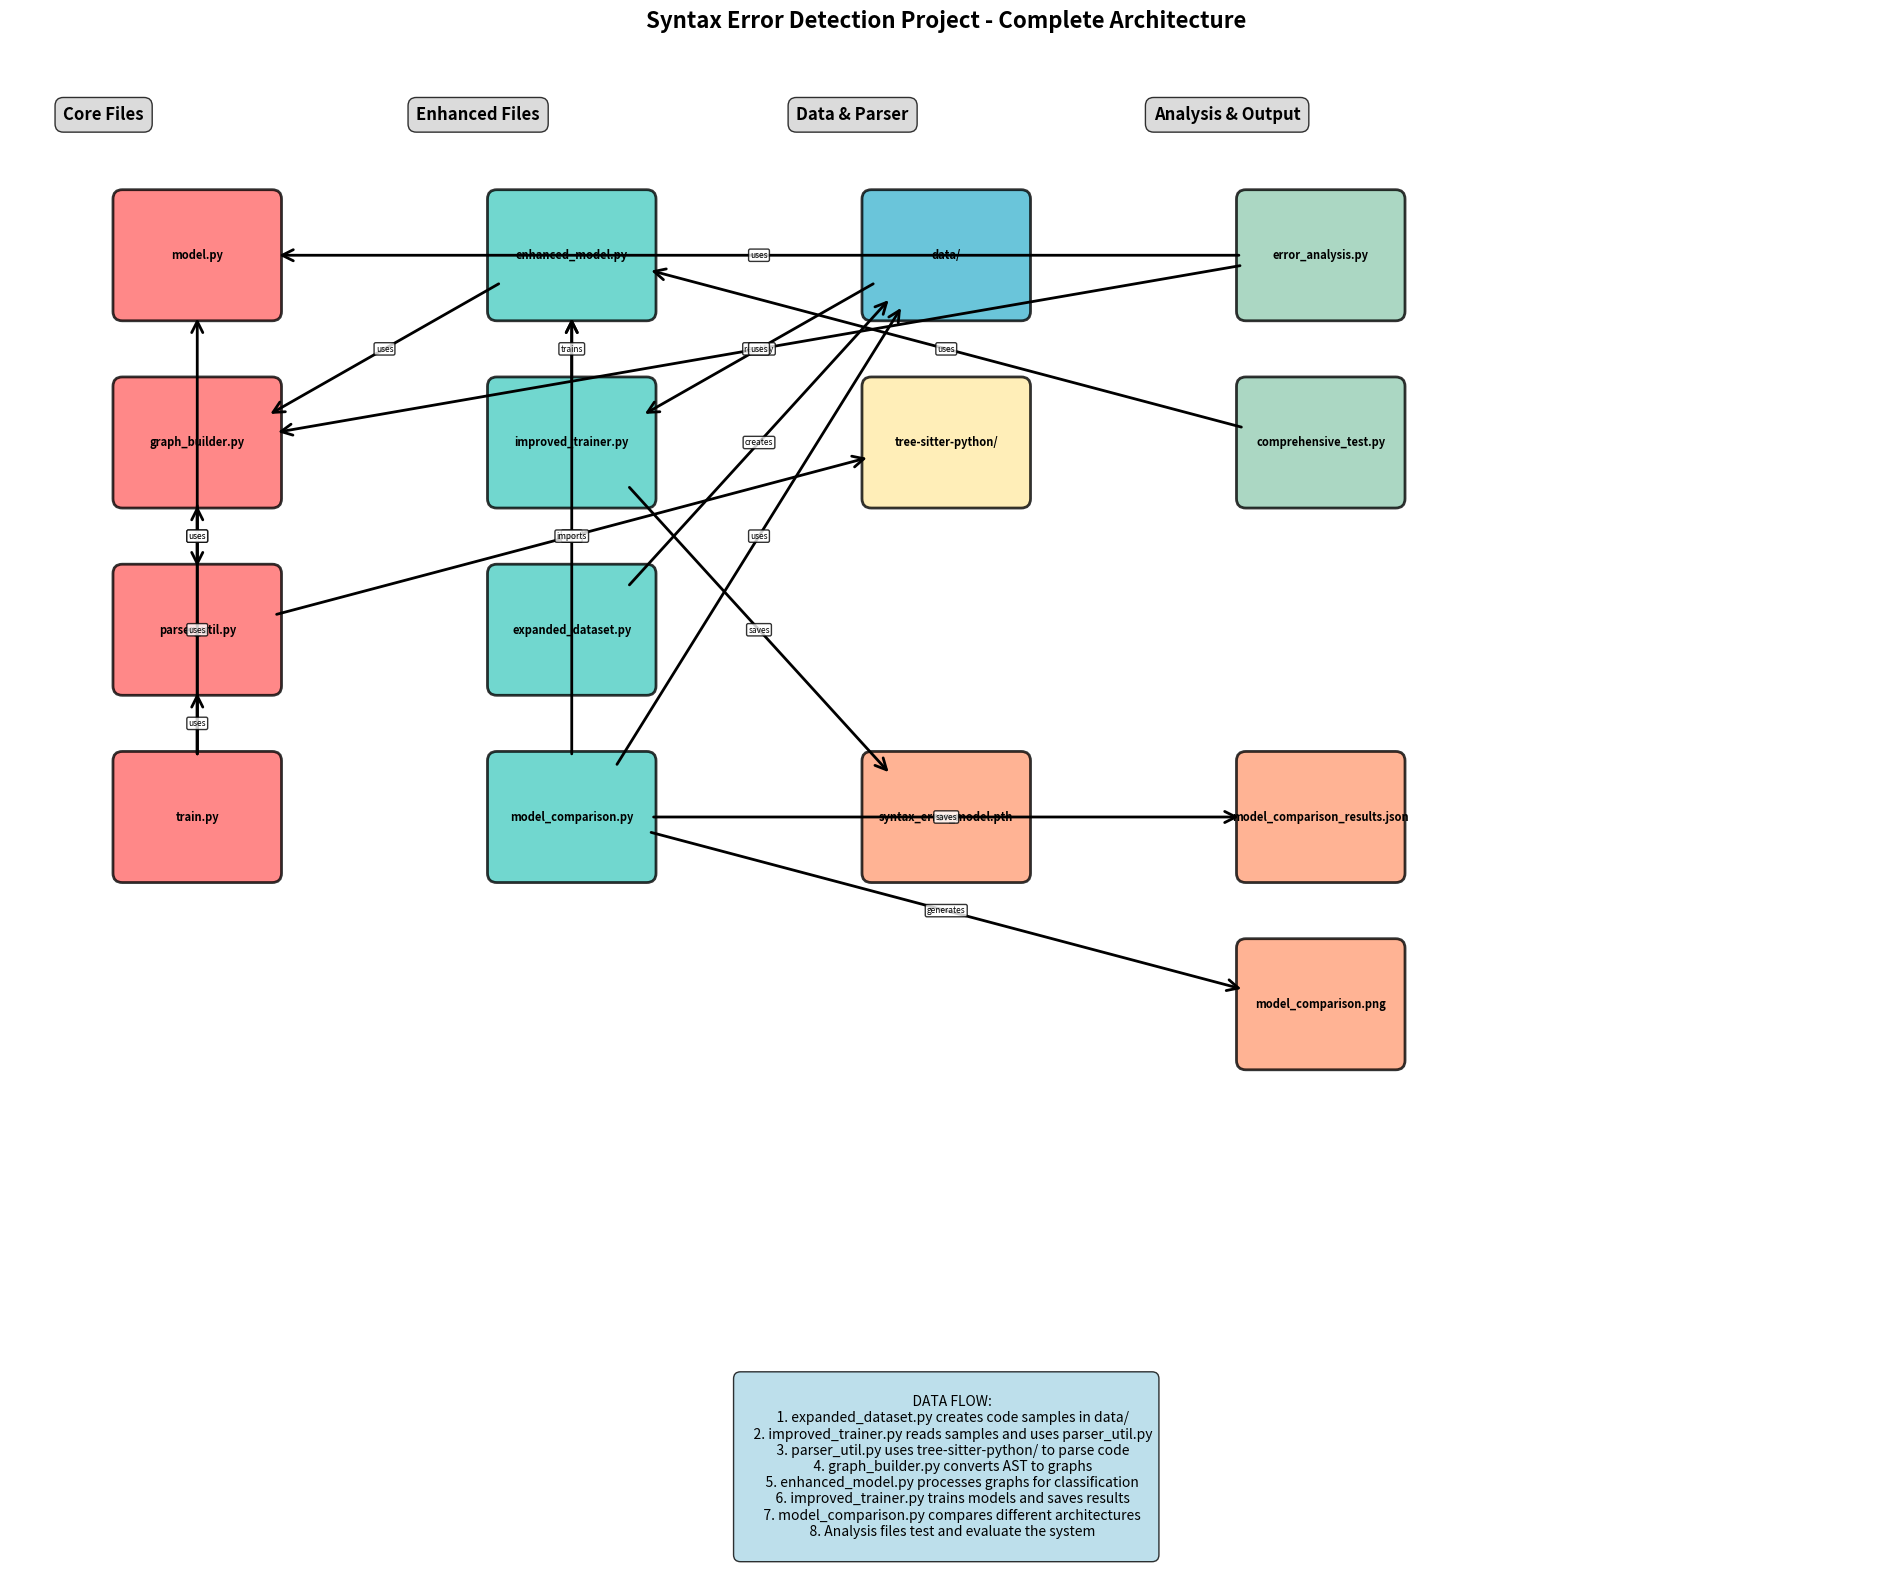
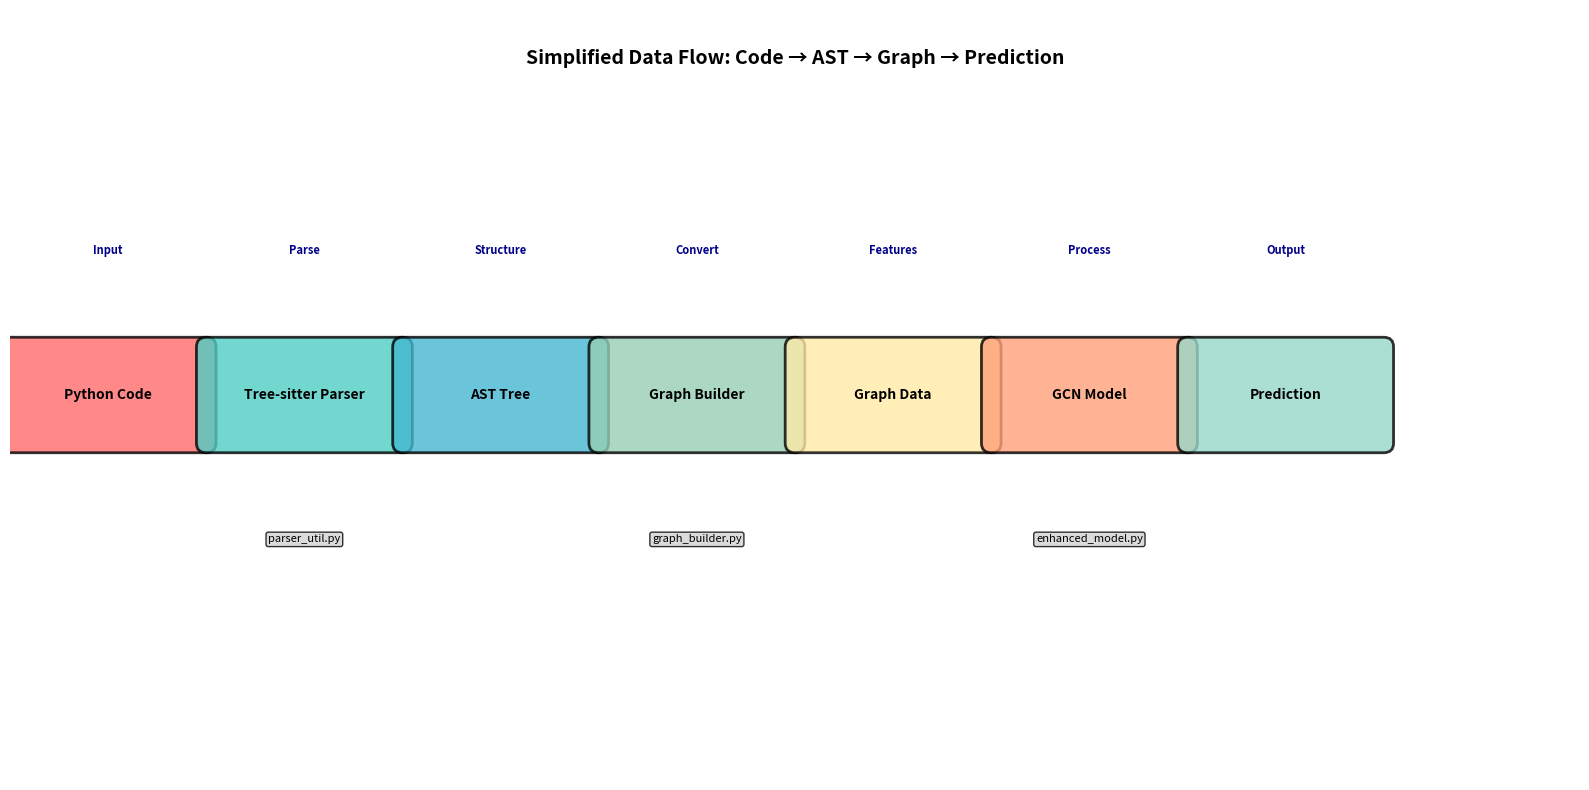

The script that saved these images, in order:
#!/usr/bin/env python3
"""
Visual Architecture Diagram Generator
Shows how all files in the syntax error detection project are connected
"""

import matplotlib.pyplot as plt
import matplotlib.patches as patches
from matplotlib.patches import FancyBboxPatch, ConnectionPatch
import numpy as np


def create_architecture_diagram():
    """Create a visual diagram of the project architecture"""

    fig, ax = plt.subplots(1, 1, figsize=(20, 16))
    ax.set_xlim(0, 20)
    ax.set_ylim(0, 16)
    ax.set_aspect('equal')

    # Colors for different categories
    colors = {
        'core': '#FF6B6B',      # Red for core files
        'enhanced': '#4ECDC4',   # Teal for enhanced files
        'data': '#45B7D1',       # Blue for data
        'analysis': '#96CEB4',   # Green for analysis
        'parser': '#FFEAA7'      # Yellow for parser
    }

    # Define file positions and properties
    files = {
        # Core Files (Original)
        'model.py': {'pos': (2, 14), 'color': colors['core'], 'category': 'Core'},
        'graph_builder.py': {'pos': (2, 12), 'color': colors['core'], 'category': 'Core'},
        'parser_util.py': {'pos': (2, 10), 'color': colors['core'], 'category': 'Core'},
        'train.py': {'pos': (2, 8), 'color': colors['core'], 'category': 'Core'},

        # Enhanced Files (New)
        'enhanced_model.py': {'pos': (6, 14), 'color': colors['enhanced'], 'category': 'Enhanced'},
        'improved_trainer.py': {'pos': (6, 12), 'color': colors['enhanced'], 'category': 'Enhanced'},
        'expanded_dataset.py': {'pos': (6, 10), 'color': colors['enhanced'], 'category': 'Enhanced'},
        'model_comparison.py': {'pos': (6, 8), 'color': colors['enhanced'], 'category': 'Enhanced'},

        # Data
        'data/': {'pos': (10, 14), 'color': colors['data'], 'category': 'Data'},
        'tree-sitter-python/': {'pos': (10, 12), 'color': colors['parser'], 'category': 'Parser'},

        # Analysis Files
        'error_analysis.py': {'pos': (14, 14), 'color': colors['analysis'], 'category': 'Analysis'},
        'comprehensive_test.py': {'pos': (14, 12), 'color': colors['analysis'], 'category': 'Analysis'},

        # Output Files
        'syntax_error_model.pth': {'pos': (10, 8), 'color': '#FFA07A', 'category': 'Output'},
        'model_comparison_results.json': {'pos': (14, 8), 'color': '#FFA07A', 'category': 'Output'},
        'model_comparison.png': {'pos': (14, 6), 'color': '#FFA07A', 'category': 'Output'}
    }

    # Draw file boxes
    for filename, props in files.items():
        x, y = props['pos']
        color = props['color']
        category = props['category']

        # Create rounded rectangle
        box = FancyBboxPatch(
            (x-0.8, y-0.6), 1.6, 1.2,
            boxstyle="round,pad=0.1",
            facecolor=color,
            edgecolor='black',
            linewidth=2,
            alpha=0.8
        )
        ax.add_patch(box)

        # Add text
        ax.text(x, y, filename, ha='center', va='center',
                fontsize=8, fontweight='bold', wrap=True)

    # Draw connections
    connections = [
        # Data flow
        ('expanded_dataset.py', 'data/', 'creates'),
        ('data/', 'improved_trainer.py', 'read by'),
        ('parser_util.py', 'tree-sitter-python/', 'uses'),
        ('graph_builder.py', 'parser_util.py', 'uses'),
        ('enhanced_model.py', 'graph_builder.py', 'uses'),
        ('improved_trainer.py', 'enhanced_model.py', 'trains'),
        ('improved_trainer.py', 'syntax_error_model.pth', 'saves'),

        # Model comparison
        ('model_comparison.py', 'enhanced_model.py', 'imports'),
        ('model_comparison.py', 'data/', 'uses'),
        ('model_comparison.py', 'model_comparison_results.json', 'saves'),
        ('model_comparison.py', 'model_comparison.png', 'generates'),

        # Analysis
        ('error_analysis.py', 'model.py', 'uses'),
        ('error_analysis.py', 'graph_builder.py', 'uses'),
        ('comprehensive_test.py', 'enhanced_model.py', 'uses'),

        # Legacy connections
        ('train.py', 'model.py', 'uses'),
        ('train.py', 'graph_builder.py', 'uses'),
        ('train.py', 'parser_util.py', 'uses'),
    ]

    # Draw connection arrows
    for start, end, label in connections:
        if start in files and end in files:
            start_pos = files[start]['pos']
            end_pos = files[end]['pos']

            # Calculate arrow position
            dx = end_pos[0] - start_pos[0]
            dy = end_pos[1] - start_pos[1]

            # Normalize for arrow positioning
            length = np.sqrt(dx**2 + dy**2)
            if length > 0:
                dx_norm = dx / length
                dy_norm = dy / length

                # Start and end points for arrow
                arrow_start = (start_pos[0] + 0.8 *
                               dx_norm, start_pos[1] + 0.6 * dy_norm)
                arrow_end = (end_pos[0] - 0.8 * dx_norm,
                             end_pos[1] - 0.6 * dy_norm)

                # Draw arrow
                arrow = ConnectionPatch(
                    arrow_start, arrow_end, "data", "data",
                    arrowstyle="->", shrinkA=5, shrinkB=5,
                    mutation_scale=20, fc="black", ec="black", linewidth=2
                )
                ax.add_patch(arrow)

                # Add label
                mid_x = (arrow_start[0] + arrow_end[0]) / 2
                mid_y = (arrow_start[1] + arrow_end[1]) / 2
                ax.text(mid_x, mid_y, label, ha='center', va='center',
                        fontsize=6, bbox=dict(boxstyle="round,pad=0.2", facecolor='white', alpha=0.8))

    # Add category labels
    categories = {
        'Core Files': (1, 15.5),
        'Enhanced Files': (5, 15.5),
        'Data & Parser': (9, 15.5),
        'Analysis & Output': (13, 15.5)
    }

    for category, pos in categories.items():
        ax.text(pos[0], pos[1], category, ha='center', va='center',
                fontsize=12, fontweight='bold', bbox=dict(boxstyle="round,pad=0.5",
                                                          facecolor='lightgray', alpha=0.8))

    # Add data flow description
    flow_text = """
    DATA FLOW:
    1. expanded_dataset.py creates code samples in data/
    2. improved_trainer.py reads samples and uses parser_util.py
    3. parser_util.py uses tree-sitter-python/ to parse code
    4. graph_builder.py converts AST to graphs
    5. enhanced_model.py processes graphs for classification
    6. improved_trainer.py trains models and saves results
    7. model_comparison.py compares different architectures
    8. Analysis files test and evaluate the system
    """

    ax.text(10, 2, flow_text, ha='center', va='top', fontsize=10,
            bbox=dict(boxstyle="round,pad=0.5", facecolor='lightblue', alpha=0.8))

    # Add title
    ax.text(10, 16.5, 'Syntax Error Detection Project - Complete Architecture',
            ha='center', va='center', fontsize=16, fontweight='bold')

    # Remove axes
    ax.set_xticks([])
    ax.set_yticks([])
    ax.spines['top'].set_visible(False)
    ax.spines['right'].set_visible(False)
    ax.spines['bottom'].set_visible(False)
    ax.spines['left'].set_visible(False)

    plt.tight_layout()
    plt.savefig('project_architecture.png', dpi=300, bbox_inches='tight')
    plt.show()


def create_simplified_flow():
    """Create a simplified data flow diagram"""

    fig, ax = plt.subplots(1, 1, figsize=(16, 8))
    ax.set_xlim(0, 16)
    ax.set_ylim(0, 8)

    # Define flow steps
    steps = [
        ('Python Code', (1, 4), '#FF6B6B'),
        ('Tree-sitter Parser', (3, 4), '#4ECDC4'),
        ('AST Tree', (5, 4), '#45B7D1'),
        ('Graph Builder', (7, 4), '#96CEB4'),
        ('Graph Data', (9, 4), '#FFEAA7'),
        ('GCN Model', (11, 4), '#FFA07A'),
        ('Prediction', (13, 4), '#98D8C8')
    ]

    # Draw flow boxes
    for step_name, pos, color in steps:
        x, y = pos

        # Create box
        box = FancyBboxPatch(
            (x-1, y-0.5), 2, 1,
            boxstyle="round,pad=0.1",
            facecolor=color,
            edgecolor='black',
            linewidth=2,
            alpha=0.8
        )
        ax.add_patch(box)

        # Add text
        ax.text(x, y, step_name, ha='center', va='center',
                fontsize=10, fontweight='bold')

    # Draw arrows
    for i in range(len(steps) - 1):
        start_pos = steps[i][1]
        end_pos = steps[i + 1][1]

        arrow = ConnectionPatch(
            (start_pos[0] + 1, start_pos[1]), (end_pos[0] - 1, end_pos[1]),
            "data", "data",
            arrowstyle="->", shrinkA=5, shrinkB=5,
            mutation_scale=20, fc="black", ec="black", linewidth=2
        )
        ax.add_patch(arrow)

    # Add labels
    labels = [
        ('Input', (1, 5.5)),
        ('Parse', (3, 5.5)),
        ('Structure', (5, 5.5)),
        ('Convert', (7, 5.5)),
        ('Features', (9, 5.5)),
        ('Process', (11, 5.5)),
        ('Output', (13, 5.5))
    ]

    for label, pos in labels:
        ax.text(pos[0], pos[1], label, ha='center', va='center',
                fontsize=8, fontweight='bold', color='darkblue')

    # Add file mappings
    file_mappings = [
        ('parser_util.py', (3, 2.5)),
        ('graph_builder.py', (7, 2.5)),
        ('enhanced_model.py', (11, 2.5))
    ]

    for file_name, pos in file_mappings:
        ax.text(pos[0], pos[1], file_name, ha='center', va='center',
                fontsize=8, bbox=dict(boxstyle="round,pad=0.2",
                                      facecolor='lightgray', alpha=0.8))

    # Add title
    ax.text(8, 7.5, 'Simplified Data Flow: Code → AST → Graph → Prediction',
            ha='center', va='center', fontsize=14, fontweight='bold')

    # Remove axes
    ax.set_xticks([])
    ax.set_yticks([])
    ax.spines['top'].set_visible(False)
    ax.spines['right'].set_visible(False)
    ax.spines['bottom'].set_visible(False)
    ax.spines['left'].set_visible(False)

    plt.tight_layout()
    plt.savefig('simplified_flow.png', dpi=300, bbox_inches='tight')
    plt.show()


if __name__ == '__main__':
    print("Generating project architecture diagrams...")
    create_architecture_diagram()
    create_simplified_flow()
    print("Diagrams saved as 'project_architecture.png' and 'simplified_flow.png'")
